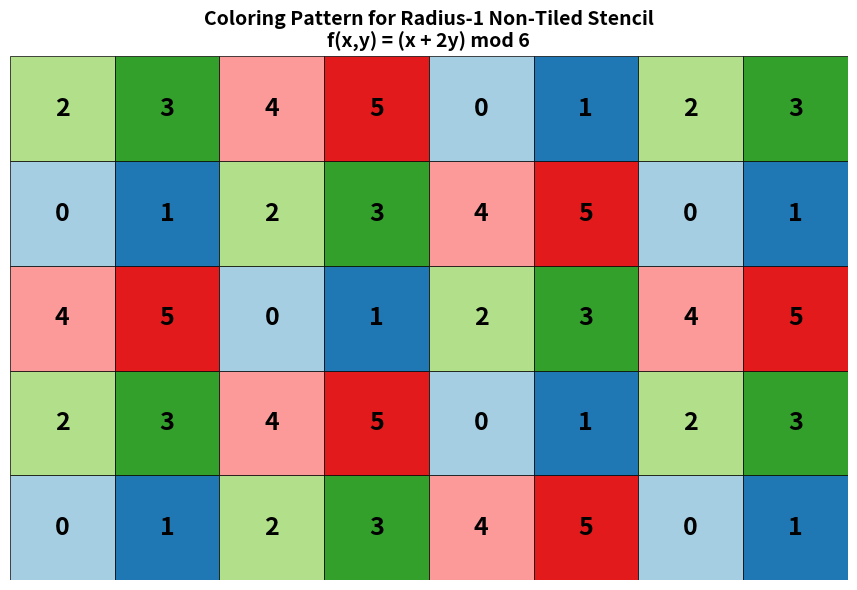

Source code (Python):
import matplotlib.pyplot as plt
import matplotlib.patches as patches
import numpy as np

# Create figure and axis
fig, ax = plt.subplots(figsize=(10, 6))

# Grid dimensions (show a reasonable section to demonstrate the pattern)
width, height = 8, 5

# Define colors for each value (0-5)
colors = ['#a6cee3', '#1f78b4', '#b2df8a', '#33a02c', '#fb9a99', '#e31a1c']

# Coloring function: f(x,y) = (x + 2y) mod 6
def coloring_function(x, y):
    return (x + 2*y) % 6

# Create grid with individual squares
for i in range(width):
    for j in range(height):
        # Calculate color index using the coloring function
        color_index = coloring_function(i, j)
        color = colors[color_index]
        
        # Add square with black edge
        square = patches.Rectangle((i, j), 1, 1, linewidth=0.5, edgecolor='black', facecolor=color)
        ax.add_patch(square)
        
        # Add text showing the color index
        ax.text(i + 0.5, j + 0.5, str(color_index), ha='center', va='center', 
                fontsize=18, fontweight='bold', color='black')

# Set axis limits and aspect
ax.set_xlim(0, width)
ax.set_ylim(0, height)
ax.set_aspect('equal')

# remove axis
ax.axis('off')

# Add grid lines for clarity
ax.set_xticks(range(width + 1))
ax.set_yticks(range(height + 1))
ax.grid(True, color='black', linewidth=0.5)

# Remove axis labels and tick labels
ax.set_xticklabels([])
ax.set_yticklabels([])

# Add title with the function
plt.title('Coloring Pattern for Radius-1 Non-Tiled Stencil\nf(x,y) = (x + 2y) mod 6', fontsize=14, fontweight='bold')

# Create legend with numbers
legend_elements = [patches.Patch(facecolor=colors[i], edgecolor='black', label=str(i)) 
                  for i in range(6)]
# ax.legend(handles=legend_elements, loc='upper left', bbox_to_anchor=(1.02, 1))

plt.tight_layout()
plt.savefig('r1-stencil-coloring.png', dpi=300, bbox_inches='tight')
# plt.show()
